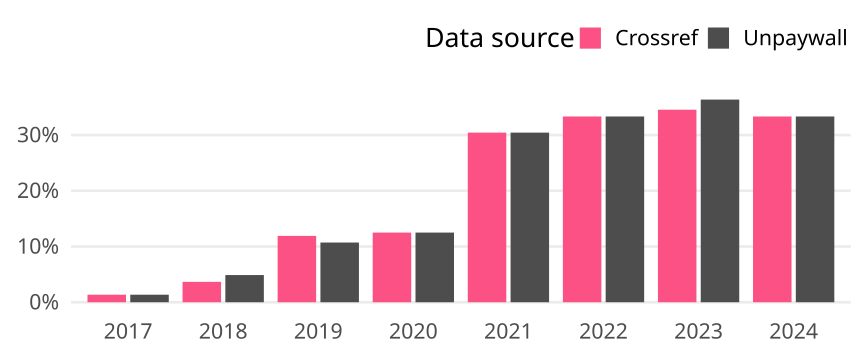

The table this chart was drawn from, first rows:
cr_year, cat, article_total, name, oa_articles, oa_share
2017, Germany, 74, Crossref, 1, 0.01351
2017, Germany, 74, Unpaywall, 1, 0.01351
2018, Germany, 82, Crossref, 3, 0.03659
2018, Germany, 82, Unpaywall, 4, 0.04878
2019, Germany, 84, Crossref, 10, 0.119
2019, Germany, 84, Unpaywall, 9, 0.1071
2020, Germany, 72, Crossref, 9, 0.125
2020, Germany, 72, Unpaywall, 9, 0.125
2021, Germany, 69, Crossref, 21, 0.3043
2021, Germany, 69, Unpaywall, 21, 0.3043
2022, Germany, 51, Crossref, 17, 0.3333
2022, Germany, 51, Unpaywall, 17, 0.3333
2023, Germany, 55, Crossref, 19, 0.3455
2023, Germany, 55, Unpaywall, 20, 0.3636
2024, Germany, 12, Crossref, 4, 0.3333
2024, Germany, 12, Unpaywall, 4, 0.3333
